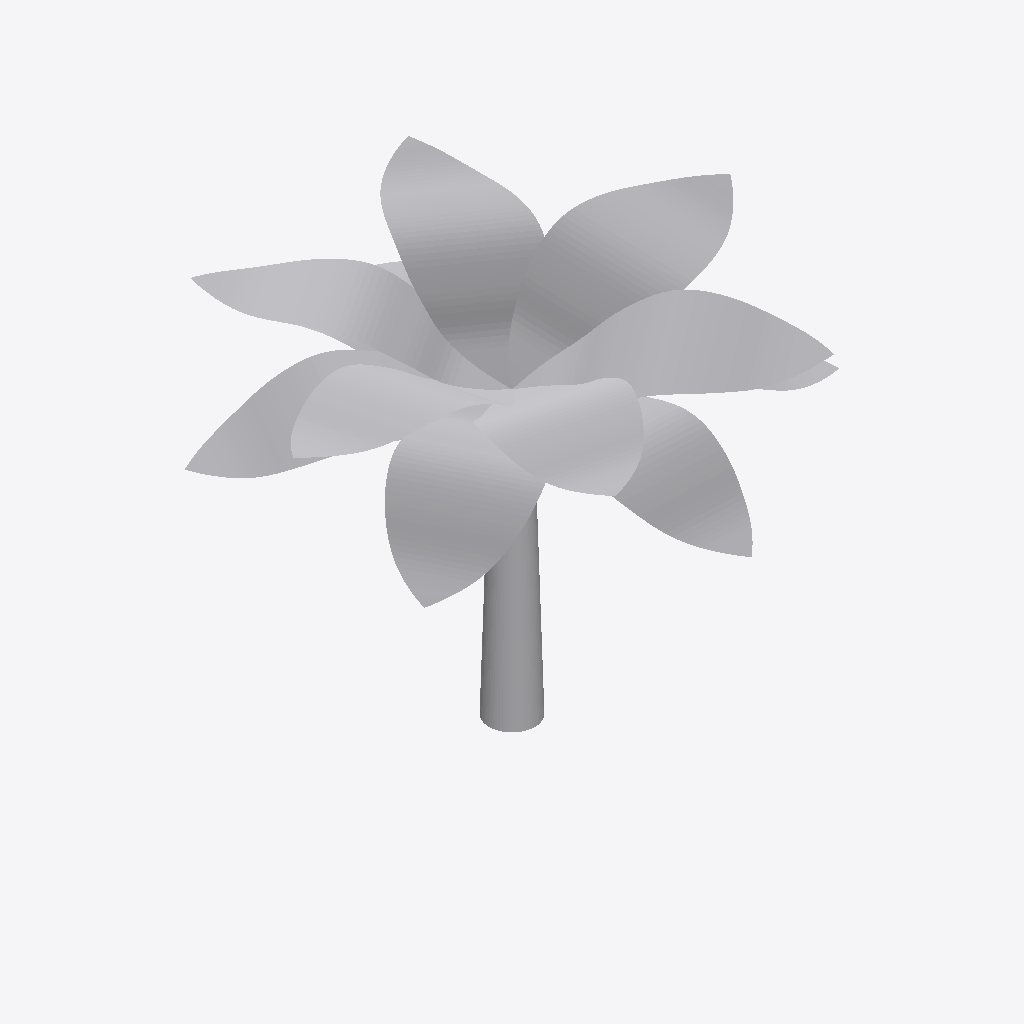
Isometric view of an IFC building model (IFC-SPF (STEP), schema IFC2X3, length unit metre), seen from the south-west, elements coloured by IFC class: 1 other element (light grey).
Extent 15.9 m × 16.4 m × 11.9 m (x, y, z). Elements (1): 1 IfcBuildingElementPart.

HEADER;
FILE_DESCRIPTION(('IFC 2x3 Building Model'),'2;1');
FILE_NAME('C:\\Users\\IG_EQUIPO1\\AppData\\Local\\Packages\\48598BIMMars.313206BE35C60_69nt','2022-07-14T13:59:38',(''),(''),'','','');
FILE_SCHEMA(('IFC2X3'));
ENDSEC;
DATA;
#20968=IFCPROJECT('0WgyY1E8zDzgpEZIRFt1_8',$,'Port De Barcelona','',$,$,$,(#11),#20969);
#1=IFCSITE('17cujdea95FuKIXBL0TrMW',$,'Port De Barcelona',$,$,#2,$,$,.ELEMENT.,$,$,0.0,'',$);
#7=IFCBUILDINGELEMENTPART('25ZxW8SJn9Fur2Y7p7UVZz',$,'APBCN-URB-MOB-Arbol_Phoenix_Canariensis_LOD3','',$,#8,#9,$);
ENDSEC;
